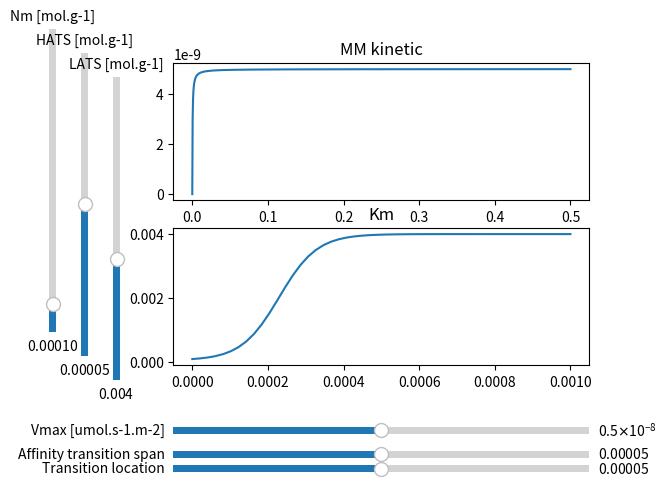

Generate this figure with matplotlib:
"""
Simple script to check variations are coherent
"""

import numpy as np
import matplotlib.pyplot as plt
from matplotlib.widgets import Slider


def MM(X, vmax, km):
    return X*vmax/(X+km)


def surfaces(X):
    return 2*X


# Richard's generalized logistic function
def Km(X, high, low, span, begin):
    precision = 0.99
    Q = precision/((1-precision)*np.exp(-begin))
    return (high-low)/(1+Q*np.exp(-X*(1/span)))+low


# The function to be called anytime a slider's value changes
def update(val):
    km = Km(Nm_slider.val, high_slider.val, low_slider.val, span_slider.val, begin_slider.val)
    line.set_ydata(MM(Nm_soil, vmax_slider.val, km))
    line2.set_ydata(Km(Nm, high_slider.val, low_slider.val, span_slider.val, begin_slider.val))
    ax[1].relim()
    ax[1].autoscale_view()
    fig.canvas.draw_idle()


# Script

Nm_soil = np.linspace(0, 0.5, 1000)
Nm = np.linspace(0, 1e-3)


init_vmax = 5e-9
init_Nm = 1e-4
init_high = 4e-3
init_low = 5e-5
init_span = 5e-5
init_begin = 2e-5
init_km = Km(init_Nm, init_high, init_low, init_span, init_begin)


# Create the figure and the line that we will manipulate
fig, ax = plt.subplots(2)
line, = ax[0].plot(Nm_soil, MM(Nm_soil, init_vmax, init_km))
line2, = ax[1].plot(Nm, Km(Nm, init_high, init_low, init_span, init_begin))
ax[0].set_title('MM kinetic')
ax[1].set_title('Km')

# adjust the main plot to make room for the sliders
fig.subplots_adjust(left=0.25, bottom=0.25)

axvmax = fig.add_axes([0.25, 0.1, 0.65, 0.03])
vmax_slider = Slider(
    ax=axvmax,
    label='Vmax [umol.s-1.m-2]',
    valmin=0,
    valmax=1e-8,
    valinit=init_vmax,
)

axspan = fig.add_axes([0.25, 0.05, 0.65, 0.03])
span_slider = Slider(
    ax=axspan,
    label='Affinity transition span',
    valmin=0,
    valmax=1e-4,
    valinit=init_span,
)

axbegin = fig.add_axes([0.25, 0.02, 0.65, 0.03])
begin_slider = Slider(
    ax=axbegin,
    label='Transition location',
    valmin=0,
    valmax=1e-4,
    valinit=init_span,
)


axNm = fig.add_axes([0.05, 0.32, 0.0225, 0.63])
Nm_slider = Slider(
    ax=axNm,
    label="Nm [mol.g-1]",
    valmin=1e-5,
    valmax=1e-3,
    valinit=init_Nm,
    orientation='vertical'
)

axlow = fig.add_axes([0.1, 0.27, 0.0225, 0.63])
low_slider = Slider(
    ax=axlow,
    label="HATS [mol.g-1]",
    valmin=0,
    valmax=1e-4,
    valinit=init_low,
    orientation='vertical'
)

axhigh = fig.add_axes([0.15, 0.22, 0.0225, 0.63])
high_slider = Slider(
    ax=axhigh,
    label='LATS [mol.g-1]',
    valmin=0,
    valmax=1e-2,
    valinit=init_high,
    orientation='vertical'
)


# register the update function with each slider
vmax_slider.on_changed(update)
span_slider.on_changed(update)
begin_slider.on_changed(update)
Nm_slider.on_changed(update)
high_slider.on_changed(update)
low_slider.on_changed(update)

plt.show()
